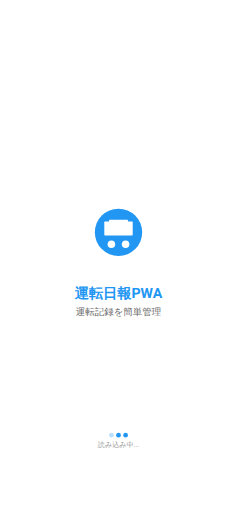
t = 0.00 s
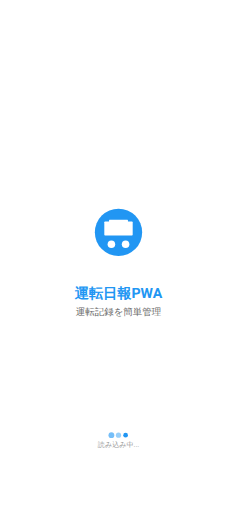
t = 0.32 s
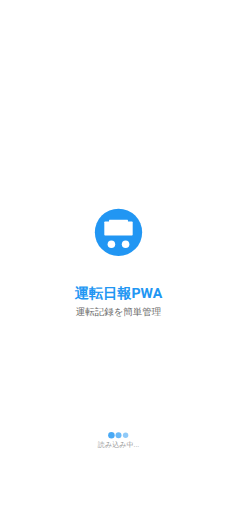
t = 0.53 s
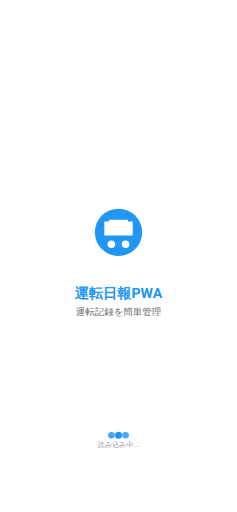
t = 0.86 s
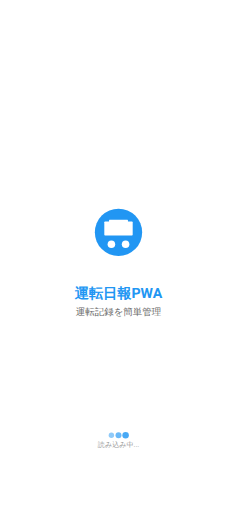
t = 1.20 s
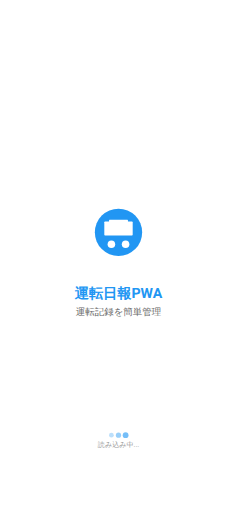
t = 1.40 s

The animated SVG that drew these frames (rendered in a browser with its animation timeline set to each time). Animation: 6 SMIL elements (animate=6); one cycle of 1.72 s, repeats indefinitely.

<svg width="1170" height="2532" viewBox="0 0 1170 2532" xmlns="http://www.w3.org/2000/svg">
  <!-- Background -->
  <rect width="1170" height="2532" fill="#FFFFFF"/>
  
  <!-- App Icon Background -->
  <circle cx="585" cy="1149" r="117" fill="#2196F3"/>
  
  <!-- Car Icon (simplified for SVG) -->
  <g transform="translate(514.8, 1078.8)">
    <rect x="0" y="16" width="140.4" height="70.2" rx="4" fill="#FFFFFF"/>
    <rect x="23.400000000000002" y="8" width="93.60000000000001" height="46.800000000000004" rx="3" fill="#FFFFFF"/>
    <!-- Wheels -->
    <circle cx="35.1" cy="128.70000000000002" r="18.72" fill="#FFFFFF"/>
    <circle cx="105.3" cy="128.70000000000002" r="18.72" fill="#FFFFFF"/>
  </g>
  
  <!-- Title -->
  <text x="585" y="1453.2" 
        font-family="-apple-system, BlinkMacSystemFont, 'Segoe UI', Roboto, sans-serif" 
        font-size="70.2" 
        font-weight="bold" 
        fill="#2196F3" 
        text-anchor="middle" 
        dominant-baseline="middle">運転日報PWA</text>
  
  <!-- Subtitle -->
  <text x="585" y="1546.8" 
        font-family="-apple-system, BlinkMacSystemFont, 'Segoe UI', Roboto, sans-serif" 
        font-size="46.800000000000004" 
        fill="#666666" 
        text-anchor="middle" 
        dominant-baseline="middle">運転記録を簡単管理</text>
  
  <!-- Loading Dots -->
  <g fill="#2196F3">
    <circle cx="549.9" cy="2152.2" r="11.700000000000001">
      <animate attributeName="r" values="11.700000000000001;17.55;11.700000000000001" dur="1.4s" repeatCount="indefinite" begin="0s"/>
      <animate attributeName="opacity" values="0.3;1;0.3" dur="1.4s" repeatCount="indefinite" begin="0s"/>
    </circle>
    <circle cx="585" cy="2152.2" r="11.700000000000001">
      <animate attributeName="r" values="11.700000000000001;17.55;11.700000000000001" dur="1.4s" repeatCount="indefinite" begin="0.16s"/>
      <animate attributeName="opacity" values="0.3;1;0.3" dur="1.4s" repeatCount="indefinite" begin="0.16s"/>
    </circle>
    <circle cx="620.1" cy="2152.2" r="11.700000000000001">
      <animate attributeName="r" values="11.700000000000001;17.55;11.700000000000001" dur="1.4s" repeatCount="indefinite" begin="0.32s"/>
      <animate attributeName="opacity" values="0.3;1;0.3" dur="1.4s" repeatCount="indefinite" begin="0.32s"/>
    </circle>
  </g>
  
  <!-- Loading Text -->
  <text x="585" y="2199" 
        font-family="-apple-system, BlinkMacSystemFont, 'Segoe UI', Roboto, sans-serif" 
        font-size="35.1" 
        fill="#999999" 
        text-anchor="middle" 
        dominant-baseline="middle">読み込み中...</text>
</svg>